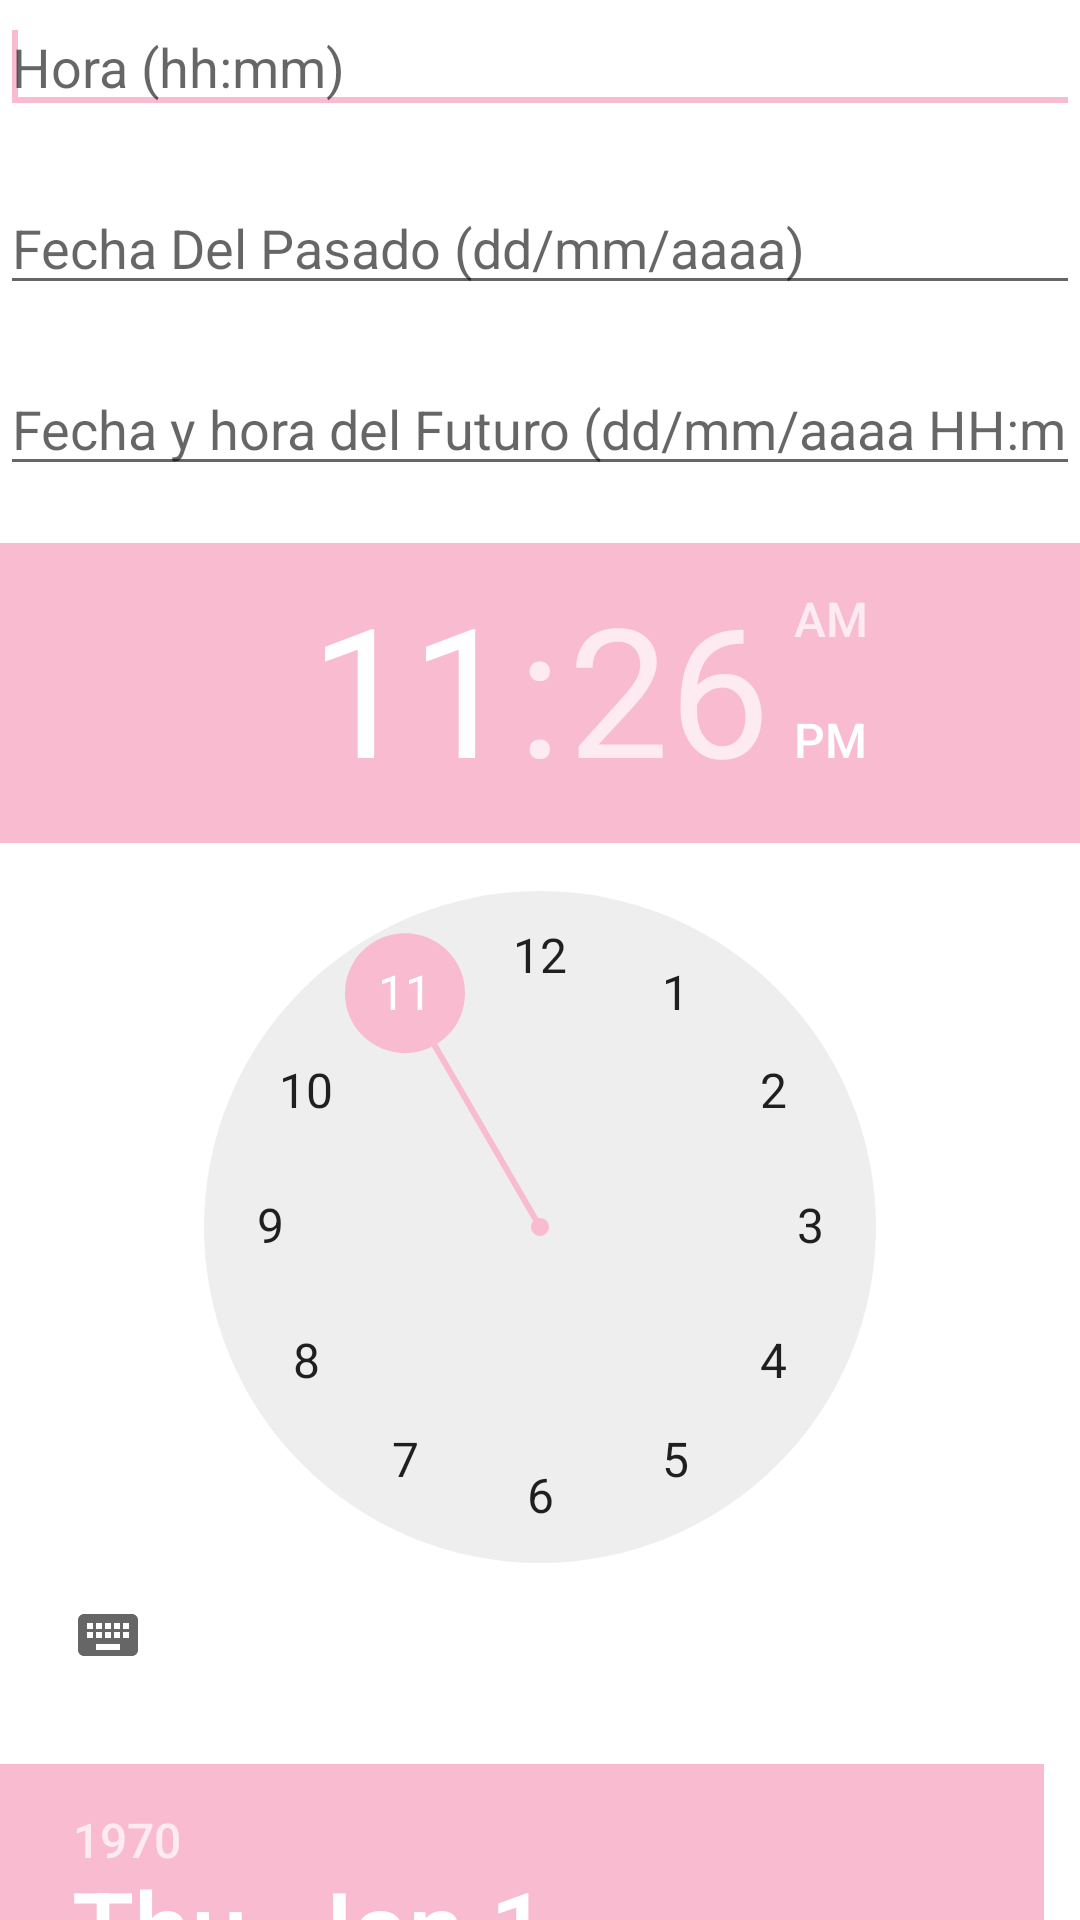

Produce the Android XML layout that renders to this screen, including the resource entries it uses.
<!-- AndroidManifest.xml: activity theme Theme.Fechas.NoActionBar -->
<!-- res/layout/activity_scrolling.xml -->
<?xml version="1.0" encoding="utf-8"?>
<androidx.coordinatorlayout.widget.CoordinatorLayout xmlns:android="http://schemas.android.com/apk/res/android"
    xmlns:app="http://schemas.android.com/apk/res-auto"
    xmlns:tools="http://schemas.android.com/tools"
    android:layout_width="match_parent"
    android:layout_height="match_parent"
    android:fitsSystemWindows="true"
    tools:context=".ScrollingActivity">

    <com.google.android.material.appbar.AppBarLayout
        android:id="@+id/app_bar"
        android:layout_width="match_parent"
        android:layout_height="@dimen/app_bar_height"
        android:fitsSystemWindows="true"
        android:theme="@style/Theme.Fechas.AppBarOverlay">

        <com.google.android.material.appbar.CollapsingToolbarLayout
            android:id="@+id/toolbar_layout"
            android:layout_width="match_parent"
            android:layout_height="match_parent"
            android:fitsSystemWindows="true"
            app:contentScrim="?attr/colorPrimary"
            app:layout_scrollFlags="scroll|exitUntilCollapsed"
            app:toolbarId="@+id/toolbar">

            <androidx.appcompat.widget.Toolbar
                android:id="@+id/toolbar"
                android:layout_width="match_parent"
                android:layout_height="?attr/actionBarSize"
                app:layout_collapseMode="pin"
                app:popupTheme="@style/Theme.Fechas.PopupOverlay" />

        </com.google.android.material.appbar.CollapsingToolbarLayout>
    </com.google.android.material.appbar.AppBarLayout>

    <include layout="@layout/content_scrolling" />

    <com.google.android.material.floatingactionbutton.FloatingActionButton
        android:id="@+id/fab"
        android:layout_width="wrap_content"
        android:layout_height="wrap_content"
        android:layout_margin="@dimen/fab_margin"
        app:layout_anchor="@id/app_bar"
        app:layout_anchorGravity="bottom|end"
        app:srcCompat="@android:drawable/ic_menu_send" />

</androidx.coordinatorlayout.widget.CoordinatorLayout>
<!-- res/layout/content_scrolling.xml (included above) -->
<?xml version="1.0" encoding="utf-8"?>
<androidx.core.widget.NestedScrollView xmlns:android="http://schemas.android.com/apk/res/android"
    xmlns:app="http://schemas.android.com/apk/res-auto"
    xmlns:tools="http://schemas.android.com/tools"
    android:layout_width="match_parent"
    android:layout_height="match_parent"
    app:layout_behavior="@string/appbar_scrolling_view_behavior"
    tools:context=".ScrollingActivity"
    tools:showIn="@layout/activity_scrolling">

    <LinearLayout
        android:layout_width="match_parent"
        android:layout_height="wrap_content"
        android:orientation="vertical">

        <EditText
            android:id="@+id/txtHora"
            android:layout_width="match_parent"
            android:layout_height="wrap_content"
            android:ems="10"
            android:hint="@string/hora"
            android:inputType="time"
            android:autofillHints="@string/hora">
            <requestFocus/>
        </EditText>

        <TextView
            android:id="@+id/salidaHora"
            android:layout_width="match_parent"
            android:layout_height="wrap_content"
            android:textAppearance="?android:attr/textAppearanceSmall"/>

        <EditText
            android:id="@+id/txtFechaPasado"
            android:layout_width="match_parent"
            android:layout_height="wrap_content"
            android:ems="10"
            android:hint="@string/fecha_del_pasado"
            android:inputType="date"
            android:autofillHints="@string/fecha_del_pasado"/>

        <TextView
            android:id="@+id/salidaFechaPasado"
            android:layout_width="match_parent"
            android:layout_height="wrap_content"
            android:textAppearance="?android:attr/textAppearanceSmall"/>

        <EditText
            android:id="@+id/txtFechaHoraFuturo"
            android:layout_width="match_parent"
            android:layout_height="wrap_content"
            android:ems="10"
            android:hint="@string/fecha_hora_del_futuro"
            android:inputType="datetime"
            android:autofillHints="@string/fecha_hora_del_futuro"/>

        <TextView
            android:id="@+id/salidaFechaHoraFuturo"
            android:layout_width="match_parent"
            android:layout_height="wrap_content"
            android:textAppearance="?android:attr/textAppearanceSmall"/>

        <TimePicker
            android:id="@+id/timePicker"
            android:layout_width="match_parent"
            android:layout_height="wrap_content"/>

        <TextView
            android:id="@+id/salidaTimePicker"
            android:layout_width="match_parent"
            android:layout_height="wrap_content"
            android:textAppearance="?android:attr/textAppearanceSmall"/>

        <DatePicker
            android:id="@+id/datePicker"
            android:layout_width="match_parent"
            android:layout_height="wrap_content"/>

        <TextView
            android:id="@+id/salidaDatePicker"
            android:layout_width="match_parent"
            android:layout_height="wrap_content"
            android:textAppearance="?android:attr/textAppearanceSmall"/>

        <AnalogClock
            android:id="@+id/analogClock"
            android:layout_width="match_parent"
            android:layout_height="wrap_content"/>

        <TextView
            android:id="@+id/salidaAnalogClock"
            android:layout_width="match_parent"
            android:layout_height="wrap_content"
            android:textAppearance="?android:attr/textAppearanceSmall"/>

    </LinearLayout>
</androidx.core.widget.NestedScrollView>
<!-- resources referenced by this layout -->
<resources>
  <string name="fecha_del_pasado">Fecha Del Pasado (dd/mm/aaaa)</string>
  <string name="fecha_hora_del_futuro">Fecha y hora del Futuro (dd/mm/aaaa HH:mm )</string>
  <string name="hora">Hora (hh:mm)</string>
  <style name="Theme.Fechas.AppBarOverlay" parent="ThemeOverlay.AppCompat.Dark.ActionBar" />
  <style name="Theme.Fechas.PopupOverlay" parent="ThemeOverlay.AppCompat.Light" />
  <style name="Theme.Fechas.NoActionBar">
          <item name="windowActionBar">false</item>
          <item name="windowNoTitle">true</item>
      </style>
</resources>
